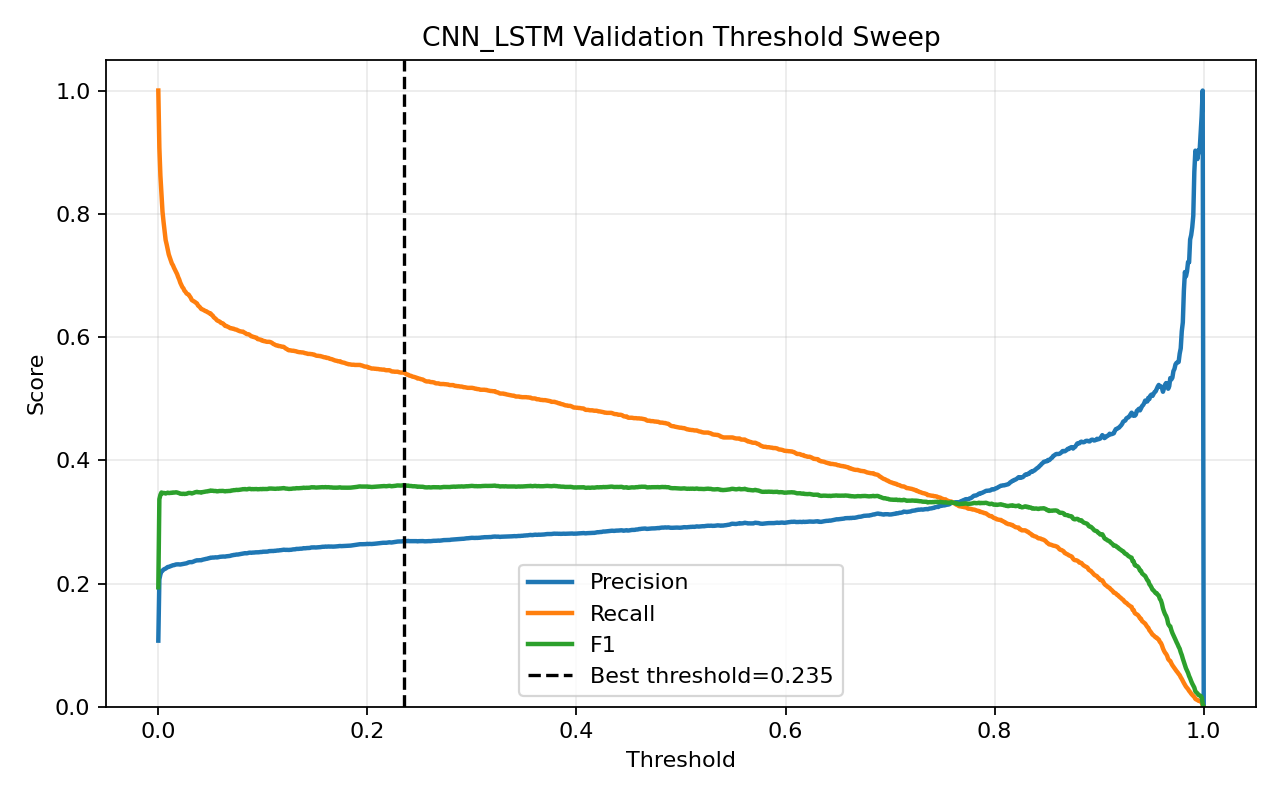

Data behind this chart, as committed beside it:
threshold, precision, recall, f1, accuracy
0.0, 0.1073, 1.0, 0.1938, 0.1073
0.001, 0.2067, 0.9071, 0.3367, 0.6166
0.002, 0.2148, 0.8617, 0.3439, 0.6471
0.003, 0.2198, 0.8321, 0.3477, 0.665
0.004, 0.2209, 0.8035, 0.3465, 0.6748
0.005, 0.2225, 0.787, 0.347, 0.6821
0.006, 0.2236, 0.7725, 0.3468, 0.6877
0.007, 0.2242, 0.7574, 0.346, 0.6928
0.008, 0.2255, 0.7502, 0.3467, 0.6967
0.009, 0.2268, 0.7419, 0.3474, 0.7009
0.01, 0.227, 0.734, 0.3468, 0.7033
0.011, 0.2276, 0.7288, 0.3469, 0.7055
0.012, 0.2284, 0.724, 0.3473, 0.7079
0.013, 0.2287, 0.7192, 0.3471, 0.7097
0.014, 0.2296, 0.7164, 0.3478, 0.7117
0.015, 0.2298, 0.7123, 0.3475, 0.713
0.016, 0.2304, 0.7089, 0.3477, 0.7146
0.017, 0.2309, 0.7058, 0.348, 0.7162
0.018, 0.2311, 0.702, 0.3477, 0.7173
0.019, 0.2311, 0.6972, 0.3472, 0.7186
0.02, 0.231, 0.6934, 0.3466, 0.7194
0.021, 0.2308, 0.6882, 0.3457, 0.7205
0.022, 0.2312, 0.6848, 0.3456, 0.7218
0.023, 0.2313, 0.681, 0.3453, 0.723
0.024, 0.2319, 0.6789, 0.3457, 0.7243
0.025, 0.2319, 0.6752, 0.3453, 0.7252
0.026, 0.2324, 0.6734, 0.3455, 0.7263
0.027, 0.2328, 0.6707, 0.3456, 0.7275
0.028, 0.2336, 0.6696, 0.3464, 0.7288
0.029, 0.2343, 0.669, 0.347, 0.7299
0.03, 0.2346, 0.6662, 0.347, 0.731
0.031, 0.2348, 0.6638, 0.3468, 0.7317
0.032, 0.2346, 0.66, 0.3461, 0.7324
0.033, 0.2351, 0.659, 0.3466, 0.7334
0.034, 0.2358, 0.6579, 0.3472, 0.7345
0.035, 0.2366, 0.6569, 0.3479, 0.7358
0.036, 0.2371, 0.6555, 0.3483, 0.7368
0.037, 0.2377, 0.6545, 0.3487, 0.7377
0.038, 0.2376, 0.6511, 0.3481, 0.7384
0.039, 0.2378, 0.6497, 0.3481, 0.7389
0.04, 0.2379, 0.648, 0.348, 0.7395
0.041, 0.2377, 0.6456, 0.3475, 0.7399
0.042, 0.2385, 0.6449, 0.3482, 0.7409
0.043, 0.2389, 0.6442, 0.3486, 0.7416
0.044, 0.2393, 0.6432, 0.3488, 0.7423
0.045, 0.2397, 0.6421, 0.3491, 0.7431
0.046, 0.2401, 0.6418, 0.3494, 0.7436
0.047, 0.2403, 0.6404, 0.3495, 0.7442
0.048, 0.241, 0.6397, 0.3501, 0.7451
0.049, 0.2412, 0.6383, 0.3501, 0.7457
0.05, 0.2419, 0.6383, 0.3509, 0.7466
0.051, 0.2419, 0.6359, 0.3505, 0.7471
0.052, 0.2422, 0.6349, 0.3506, 0.7477
0.053, 0.2421, 0.6321, 0.3501, 0.7482
0.054, 0.2423, 0.6308, 0.3501, 0.7487
0.055, 0.2425, 0.6294, 0.3501, 0.7493
0.056, 0.2423, 0.6273, 0.3496, 0.7495
0.057, 0.2426, 0.6263, 0.3497, 0.7501
0.058, 0.243, 0.6256, 0.3501, 0.7507
0.059, 0.2433, 0.6246, 0.3502, 0.7513
... 941 more rows
